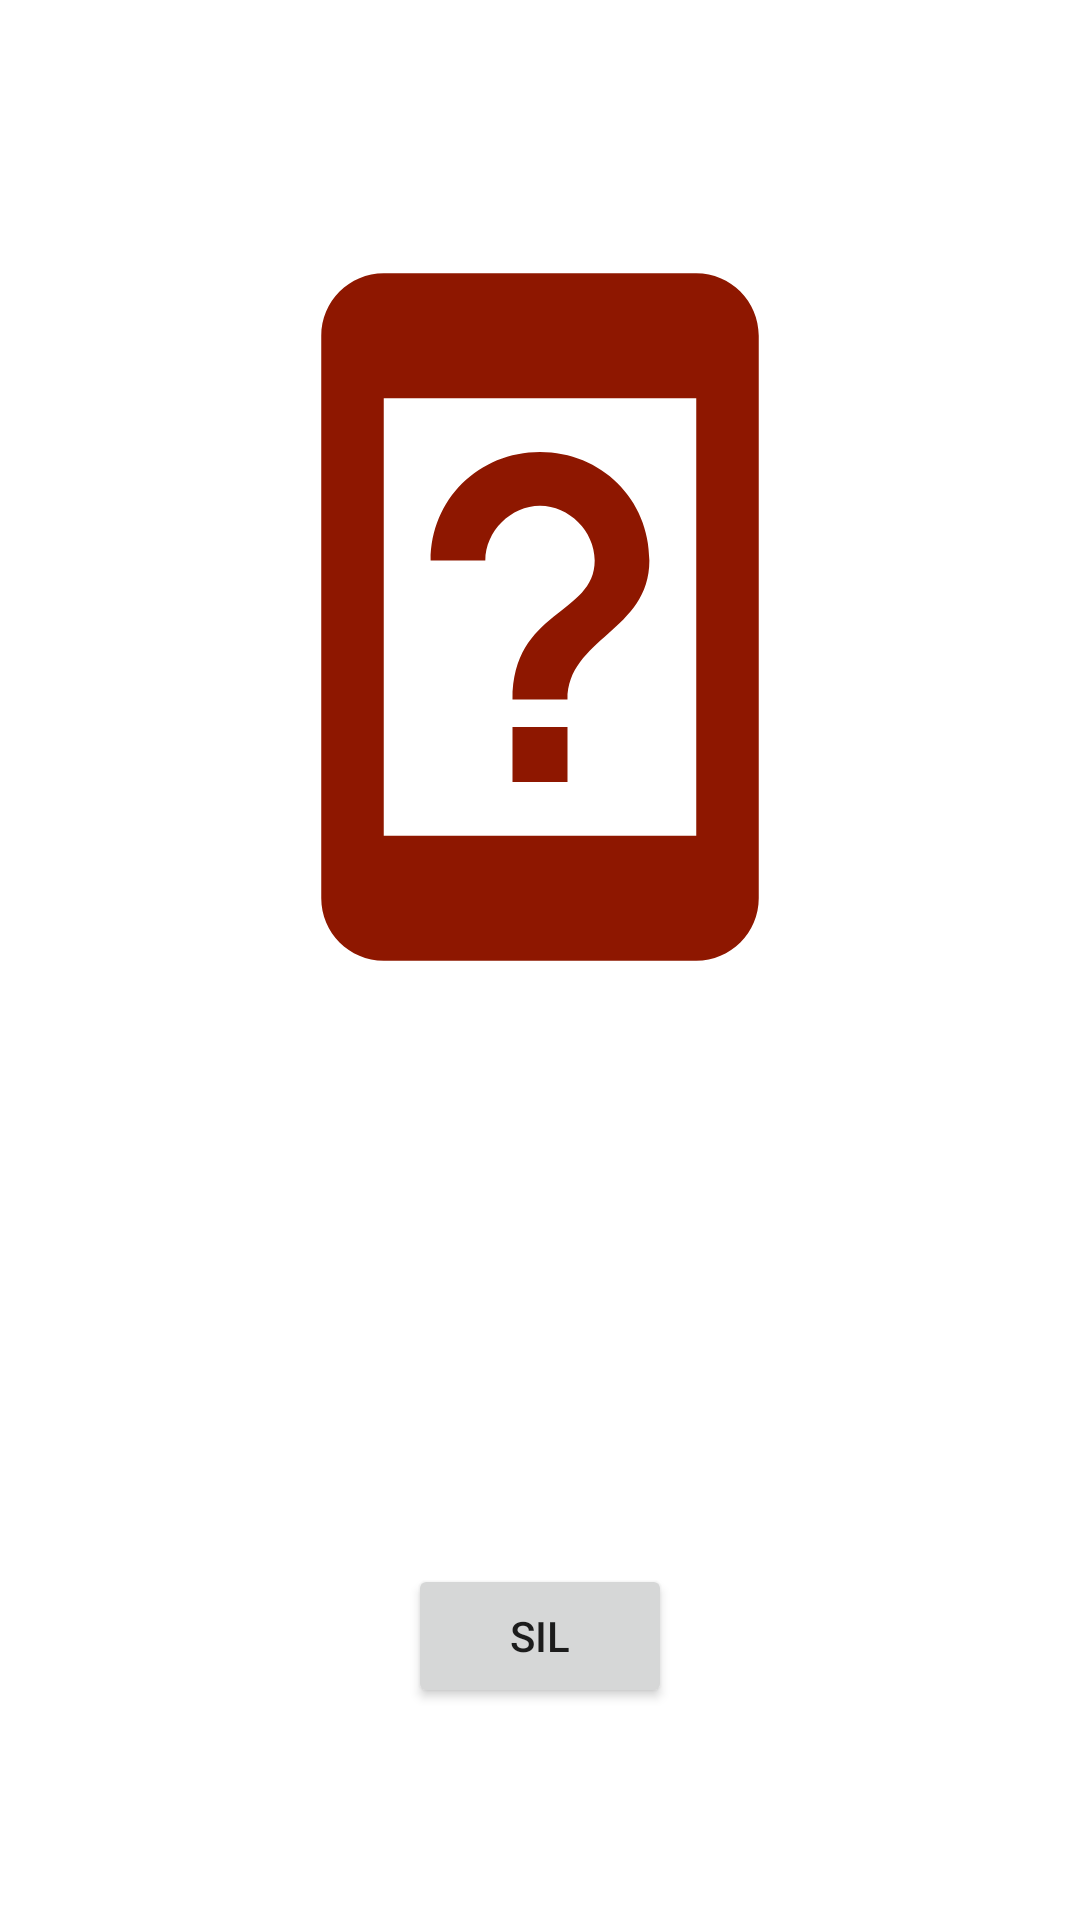

Produce the Android XML layout that renders to this screen, including the resource entries it uses.
<!-- AndroidManifest.xml: application theme Theme.Ayagini_yorganina_gore_uzat -->
<!-- res/layout/fragment_detay.xml -->
<?xml version="1.0" encoding="utf-8"?>
<layout xmlns:android="http://schemas.android.com/apk/res/android"
    xmlns:app="http://schemas.android.com/apk/res-auto"
    xmlns:tools="http://schemas.android.com/tools">

    <data>
        <variable
            name="Urun"
            type="com.example.ayagini_yorganina_gore_uzat.room_database.Urun" />
        <variable
            name="Converted_price"
            type="String" />
        <variable
            name="listener"
            type="com.example.ayagini_yorganina_gore_uzat.room_database.ISil" />
    </data>

    <androidx.appcompat.widget.LinearLayoutCompat
        android:layout_width="match_parent"
        android:layout_height="match_parent"
        android:gravity="center"
        android:orientation="vertical"
        tools:context=".fragment.Detay">

        <ImageView
            android:id="@+id/imageView"
            android:layout_width="250dp"
            android:layout_marginVertical="10dp"
            android:layout_height="250dp"
            android:src="@drawable/ic_baseline_device_unknown_24"
             />

        <TextView
            android:id="@+id/aciklama"
            android:layout_width="wrap_content"
            android:layout_height="wrap_content"
            android:layout_marginVertical="20dp"
            android:fontFamily="@font/aladin"
            android:text="@{Urun.aciklama}"
            android:textSize="24sp" />

        <TextView
            android:id="@+id/tutar"
            android:layout_width="wrap_content"
            android:layout_height="wrap_content"
            android:layout_marginTop="20dp"
            android:text="@{Converted_price}"
            android:textSize="36sp" />

        <Button
            android:id="@+id/button"
            android:layout_width="wrap_content"
            android:layout_height="wrap_content"
            android:layout_marginTop="40dp"
            android:onClick="@{listener::onSilClicked}"
            android:text="Sil" />
    </androidx.appcompat.widget.LinearLayoutCompat>
</layout>
<!-- resources referenced by this layout -->
<resources>
  <!-- drawable ic_baseline_device_unknown_24 (drawable) -->
  <vector android:height="24dp" android:tint="#8E1700"
      android:viewportHeight="24" android:viewportWidth="24"
      android:width="24dp" xmlns:android="http://schemas.android.com/apk/res/android">
      <path android:fillColor="@android:color/white" android:pathData="M17,1L7,1c-1.1,0 -2,0.9 -2,2v18c0,1.1 0.9,2 2,2h10c1.1,0 2,-0.9 2,-2L19,3c0,-1.1 -0.9,-2 -2,-2zM17,19L7,19L7,5h10v14zM12,6.72c-1.96,0 -3.5,1.52 -3.5,3.47h1.75c0,-0.93 0.82,-1.75 1.75,-1.75s1.75,0.82 1.75,1.75c0,1.75 -2.63,1.57 -2.63,4.45h1.76c0,-1.96 2.62,-2.19 2.62,-4.45 0,-1.96 -1.54,-3.47 -3.5,-3.47zM11.12,15.52h1.76v1.76h-1.76z"/>
  </vector>
  <style name="Theme.Ayagini_yorganina_gore_uzat" parent="Theme.MaterialComponents.DayNight.DarkActionBar">
          
          <item name="colorPrimary">@color/orange</item>
          <item name="colorPrimaryVariant">@color/orange</item>
          <item name="colorOnPrimary">@color/white</item>
  
          
  
          <item name="colorSecondary">#FA3C00</item>
          <item name="colorSecondaryVariant">@color/teal_700</item>
          <item name="colorOnSecondary">@color/black</item>
          
          <item name="android:statusBarColor" tools:targetApi="l">?attr/colorPrimaryVariant</item>
          
      </style>
  <color name="orange">#FF5722</color>
  <color name="white">#FFFFFFFF</color>
  <color name="teal_700">#FF018786</color>
  <color name="black">#FF000000</color>
</resources>
